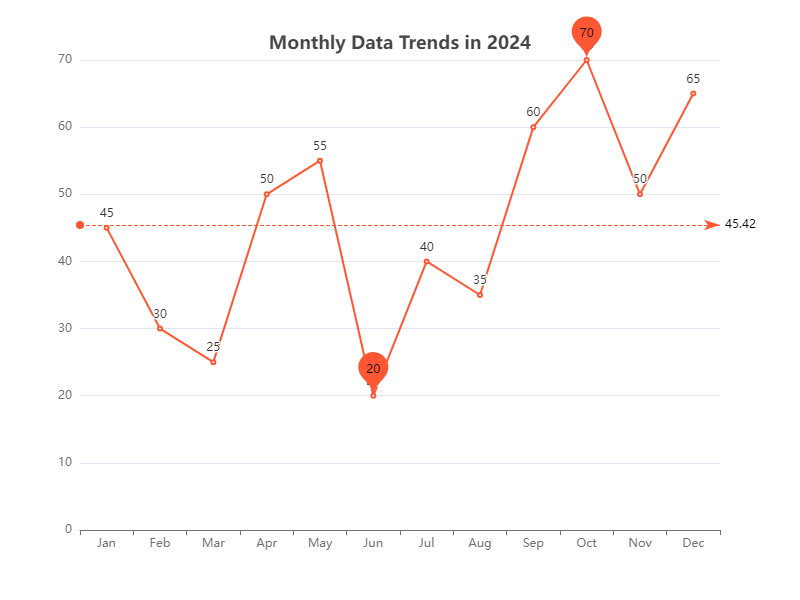

The table this chart was drawn from, first rows:
Category, Value
Jan, 45
Feb, 30
Mar, 25
Apr, 50
May, 55
Jun, 20
Jul, 40
Aug, 35
Sep, 60
Oct, 70
Nov, 50
Dec, 65
